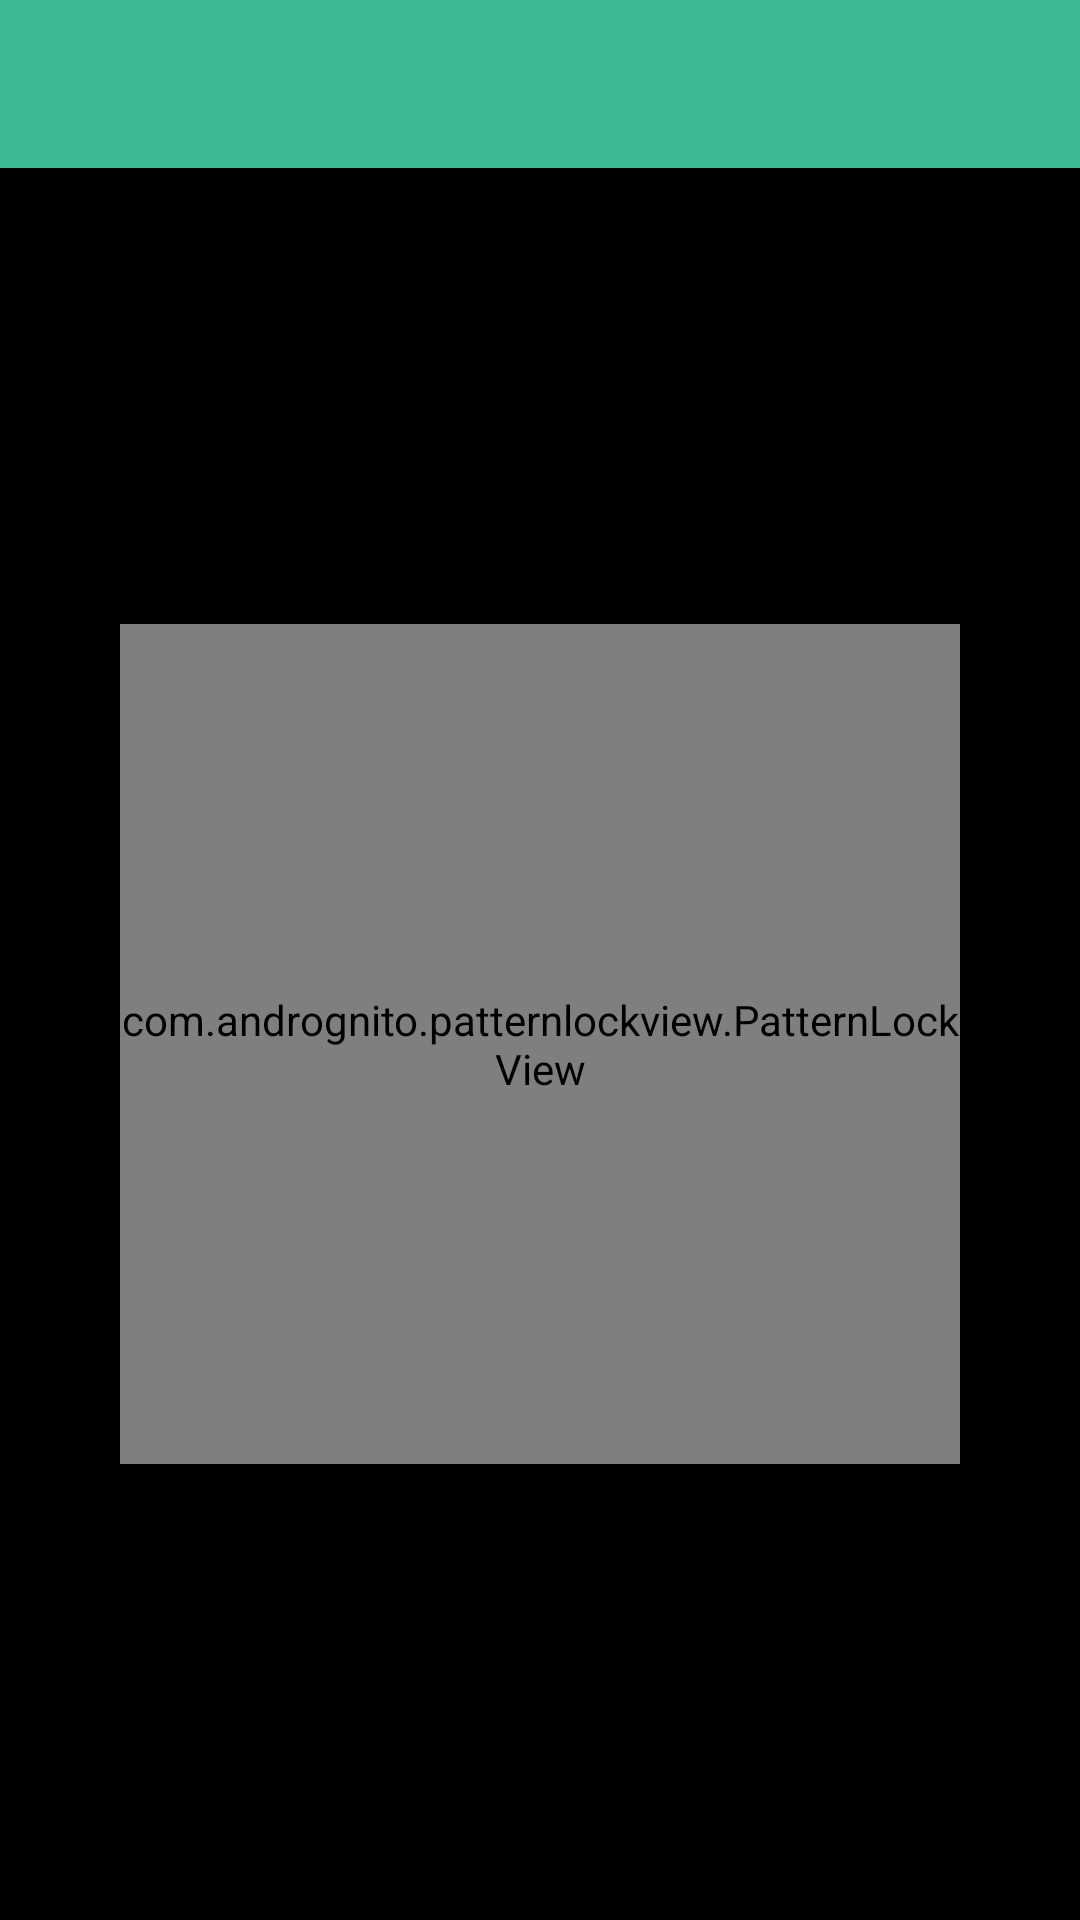

This screen was rendered from an Android layout file. Write that file and the resources it references.
<!-- AndroidManifest.xml: application theme AppTheme -->
<!-- res/layout/welcome_page.xml -->
<?xml version="1.0" encoding="utf-8"?>
<LinearLayout xmlns:android="http://schemas.android.com/apk/res/android"
              android:layout_width="match_parent"
              android:layout_height="match_parent"
              android:background="@color/black"
              android:orientation="vertical">

    <android.support.v7.widget.Toolbar
        android:id="@+id/toolbar"
        android:layout_width="match_parent"
        android:layout_height="?attr/actionBarSize"
        android:background="@color/colorPrimary">
    </android.support.v7.widget.Toolbar>

    <RelativeLayout
        android:layout_width="match_parent"
        android:layout_height="match_parent"
        android:gravity="center">

        <com.andrognito.patternlockview.PatternLockView
            android:id="@+id/patter_lock_view"
            android:layout_width="280dp"
            android:layout_height="280dp"/>
    </RelativeLayout>


</LinearLayout>
<!-- resources referenced by this layout -->
<resources>
  <color name="black">#000000</color>
  <color name="colorPrimary">#3BB894</color>
  <style name="AppTheme" parent="AppTheme.Base">
          
          <item name="colorPrimary">@color/accent_material_dark</item>
          
          <item name="colorPrimaryDark">@color/accent_material_light</item>
          
          <item name="android:windowBackground">@color/dim_foreground_material_dark</item>
      </style>
  <style name="AppTheme.Base" parent="Theme.AppCompat">
          <item name="windowActionBar">false</item>
  
          <item name="android:windowNoTitle">true</item>
  
          
          <item name="windowNoTitle">true</item>
      </style>
</resources>
